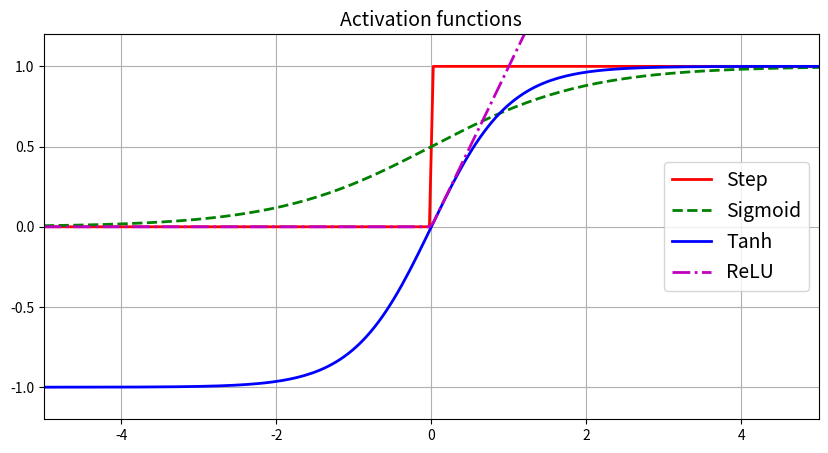
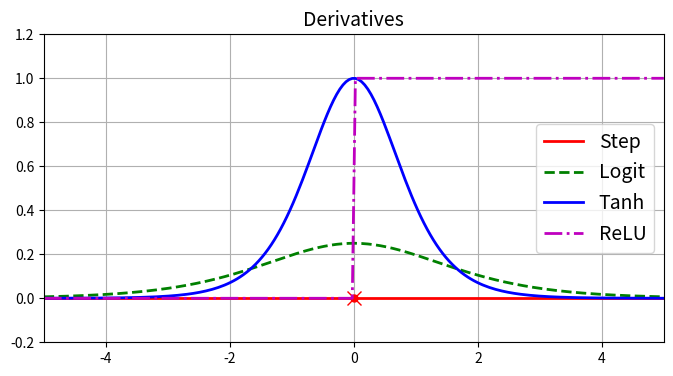

Python code for these plots, in order:
import datetime
now = datetime.datetime.now()
print("Last executed: " + now.strftime("%Y-%m-%d %H:%M:%S"))

# Common imports
import numpy as np
%matplotlib inline
import matplotlib
import matplotlib.pyplot as plt
import os

def sigmoid(z):
    return 1 / (1 + np.exp(-z))

def relu(z):
    return np.maximum(0, z)

def step(z):
    return (np.sign(z)+1)*0.5

z = np.linspace(-5, 5, 200)
plt.figure(figsize=(10,5))
plt.plot(z, step(z), "r-", linewidth=2, label="Step")
plt.plot(z, sigmoid(z), "g--", linewidth=2, label="Sigmoid")
plt.plot(z, np.tanh(z), "b-", linewidth=2, label="Tanh")
plt.plot(z, relu(z), "m-.", linewidth=2, label="ReLU")
plt.grid(True)
plt.legend(loc="center right", fontsize=14)
plt.title("Activation functions", fontsize=14)
plt.axis([-5, 5, -1.2, 1.2])

def derivative(f, z, eps=0.000001):
    return (f(z + eps) - f(z - eps))/(2 * eps)

z = np.linspace(-5, 5, 200)
plt.figure(figsize=(8,4))
plt.plot(z, derivative(step, z), "r-", linewidth=2, label="Step")
plt.plot(0, 0, "ro", markersize=5)
plt.plot(0, 0, "rx", markersize=10)
plt.plot(z, derivative(sigmoid, z), "g--", linewidth=2, label="Logit")
plt.plot(z, derivative(np.tanh, z), "b-", linewidth=2, label="Tanh")
plt.plot(z, derivative(relu, z), "m-.", linewidth=2, label="ReLU")
plt.grid(True)
plt.legend(loc="center right", fontsize=14)
plt.title("Derivatives", fontsize=14)
plt.axis([-5, 5, -0.2, 1.2])